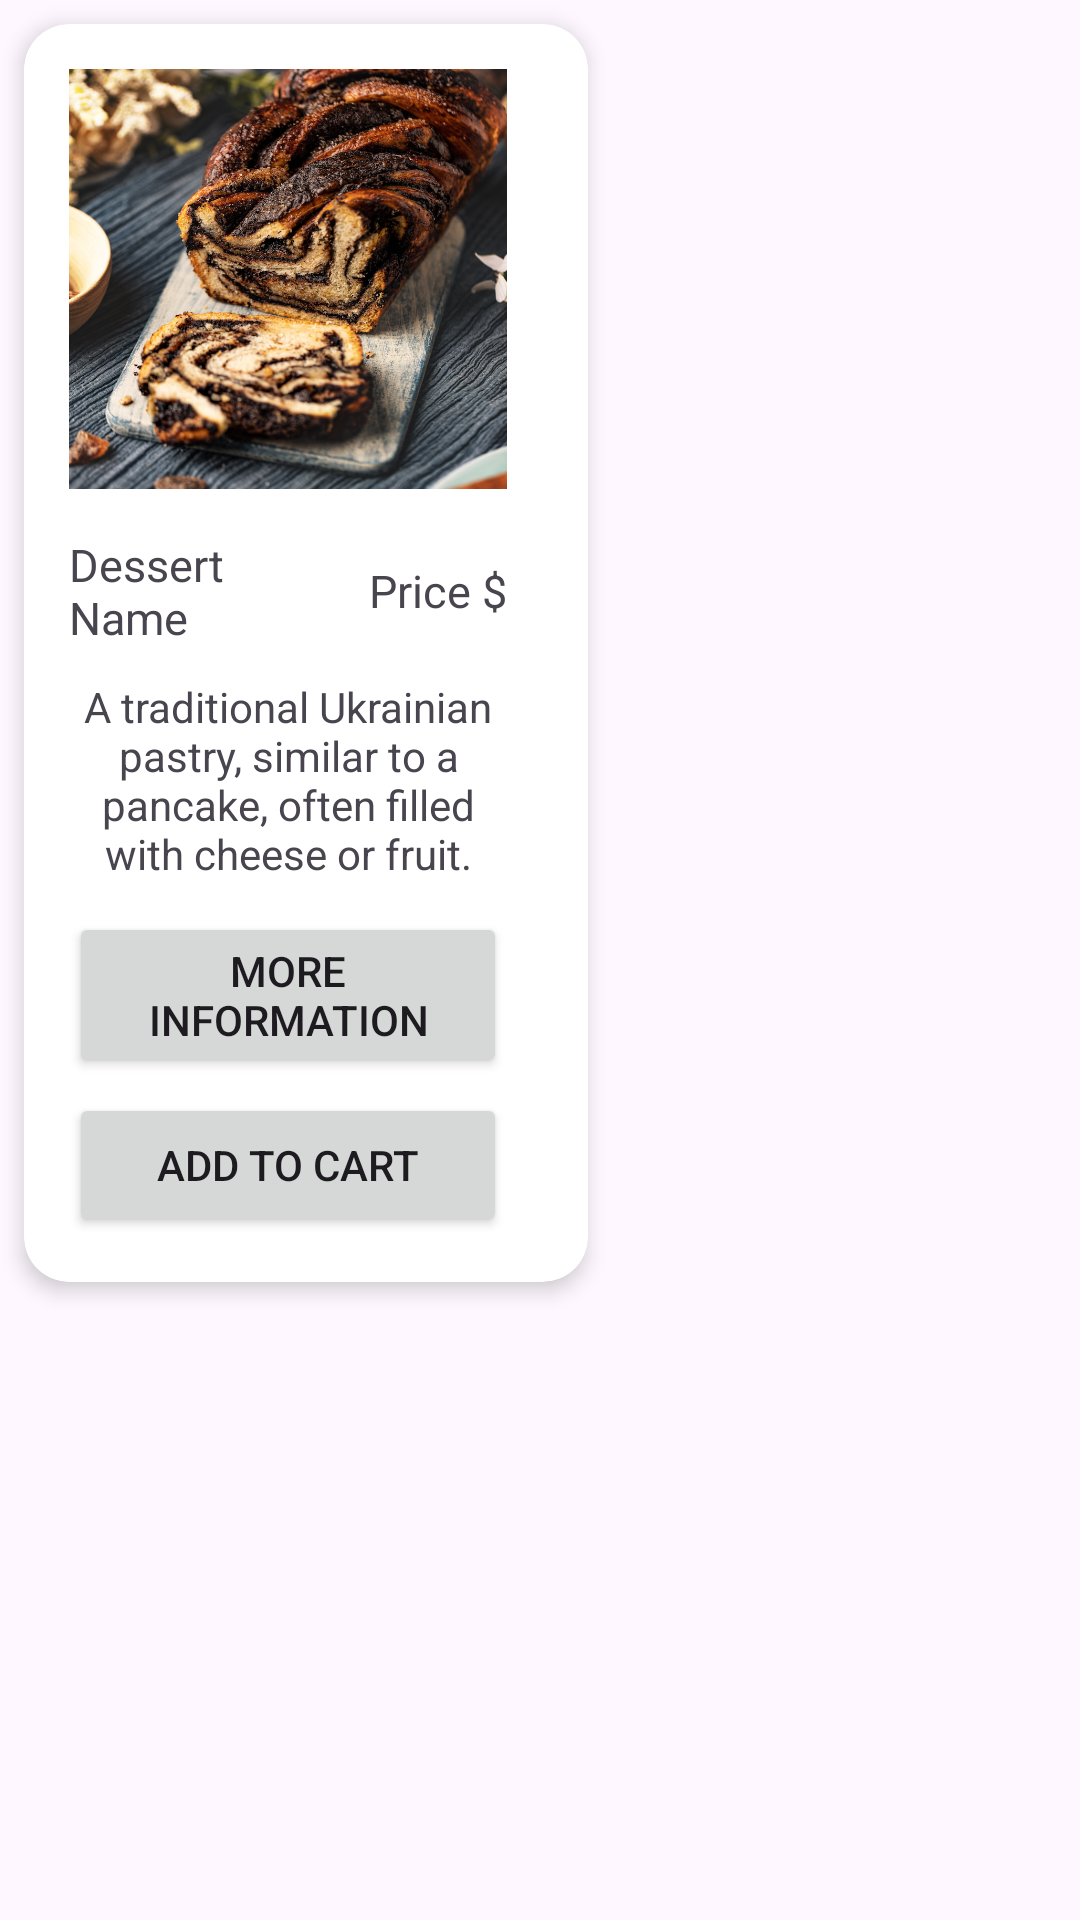

The Android layout XML behind this screen, and the referenced resources:
<!-- AndroidManifest.xml: application theme Theme.Peacefulldessertmobdev -->
<!-- res/layout/card_item_view.xml -->
<?xml version="1.0" encoding="utf-8"?>
<LinearLayout xmlns:android="http://schemas.android.com/apk/res/android"
    xmlns:app="http://schemas.android.com/apk/res-auto"
    xmlns:tools="http://schemas.android.com/tools"
    android:layout_width="match_parent"
    android:layout_height="wrap_content"
    android:orientation="vertical">

    <androidx.cardview.widget.CardView
        android:layout_width="188dp"
        android:layout_height="wrap_content"
        android:layout_margin="8dp"
        android:clickable="true"
        app:cardCornerRadius="15dp"
        app:cardElevation="4dp">

        <LinearLayout
            android:layout_width="176dp"
            android:layout_height="wrap_content"
            android:orientation="vertical">


            <ImageView
                android:id="@+id/imageView"
                android:layout_width="match_parent"
                android:layout_height="140dp"
                android:layout_margin="15dp"
                android:scaleType="centerCrop"
                android:src="@drawable/banyk_horizontal_again" />

            <LinearLayout
                android:layout_width="match_parent"
                android:layout_height="wrap_content"
                android:gravity="center"
                android:layout_marginHorizontal="15dp"
                android:layout_marginBottom="10dp"
                android:orientation="horizontal">

                <TextView
                    android:id="@+id/textView6"
                    android:layout_width="0dp"
                    android:layout_height="wrap_content"

                    android:layout_weight="1"
                    android:text="@string/dessert_name"
                    android:textSize="15sp" />

                <TextView
                    android:id="@+id/textView11"
                    android:layout_width="wrap_content"
                    android:layout_height="wrap_content"
                    android:layout_marginStart="10dp"
                    android:gravity="end"
                    android:text="@string/price"
                    android:textSize="15sp" />


            </LinearLayout>

            <TextView
                android:id="@+id/textView10"
                android:layout_width="wrap_content"
                android:layout_height="wrap_content"
                android:layout_marginHorizontal="15dp"
                android:layout_marginBottom="10dp"
                android:gravity="center"
                android:text="A traditional Ukrainian pastry, similar to a pancake, often filled with cheese or fruit." />


            <Button
                android:id="@+id/button5"
                android:layout_width="wrap_content"
                android:layout_height="wrap_content"
                android:layout_marginHorizontal="15dp"
                android:text="@string/more_information" />

            <Button
                android:id="@+id/button6"
                android:layout_width="match_parent"
                android:layout_height="wrap_content"
                android:layout_marginHorizontal="15dp"
                android:layout_marginTop="5dp"
                android:layout_marginBottom="15dp"
                android:text="@string/add_to_cart" />


        </LinearLayout>
    </androidx.cardview.widget.CardView>
</LinearLayout>
<!-- resources referenced by this layout -->
<resources>
  <!-- drawable banyk_horizontal_again: jpg bitmap (drawable, 362675 bytes) -->
  <string name="add_to_cart">Add to Cart</string>
  <string name="dessert_name">Dessert Name</string>
  <string name="more_information">More Information</string>
  <string name="price">Price $</string>
  <style name="Theme.Peacefulldessertmobdev" parent="Base.Theme.Peacefulldessertmobdev" />
  <style name="Base.Theme.Peacefulldessertmobdev" parent="Theme.Material3.DayNight.NoActionBar">
          
          
      </style>
</resources>
